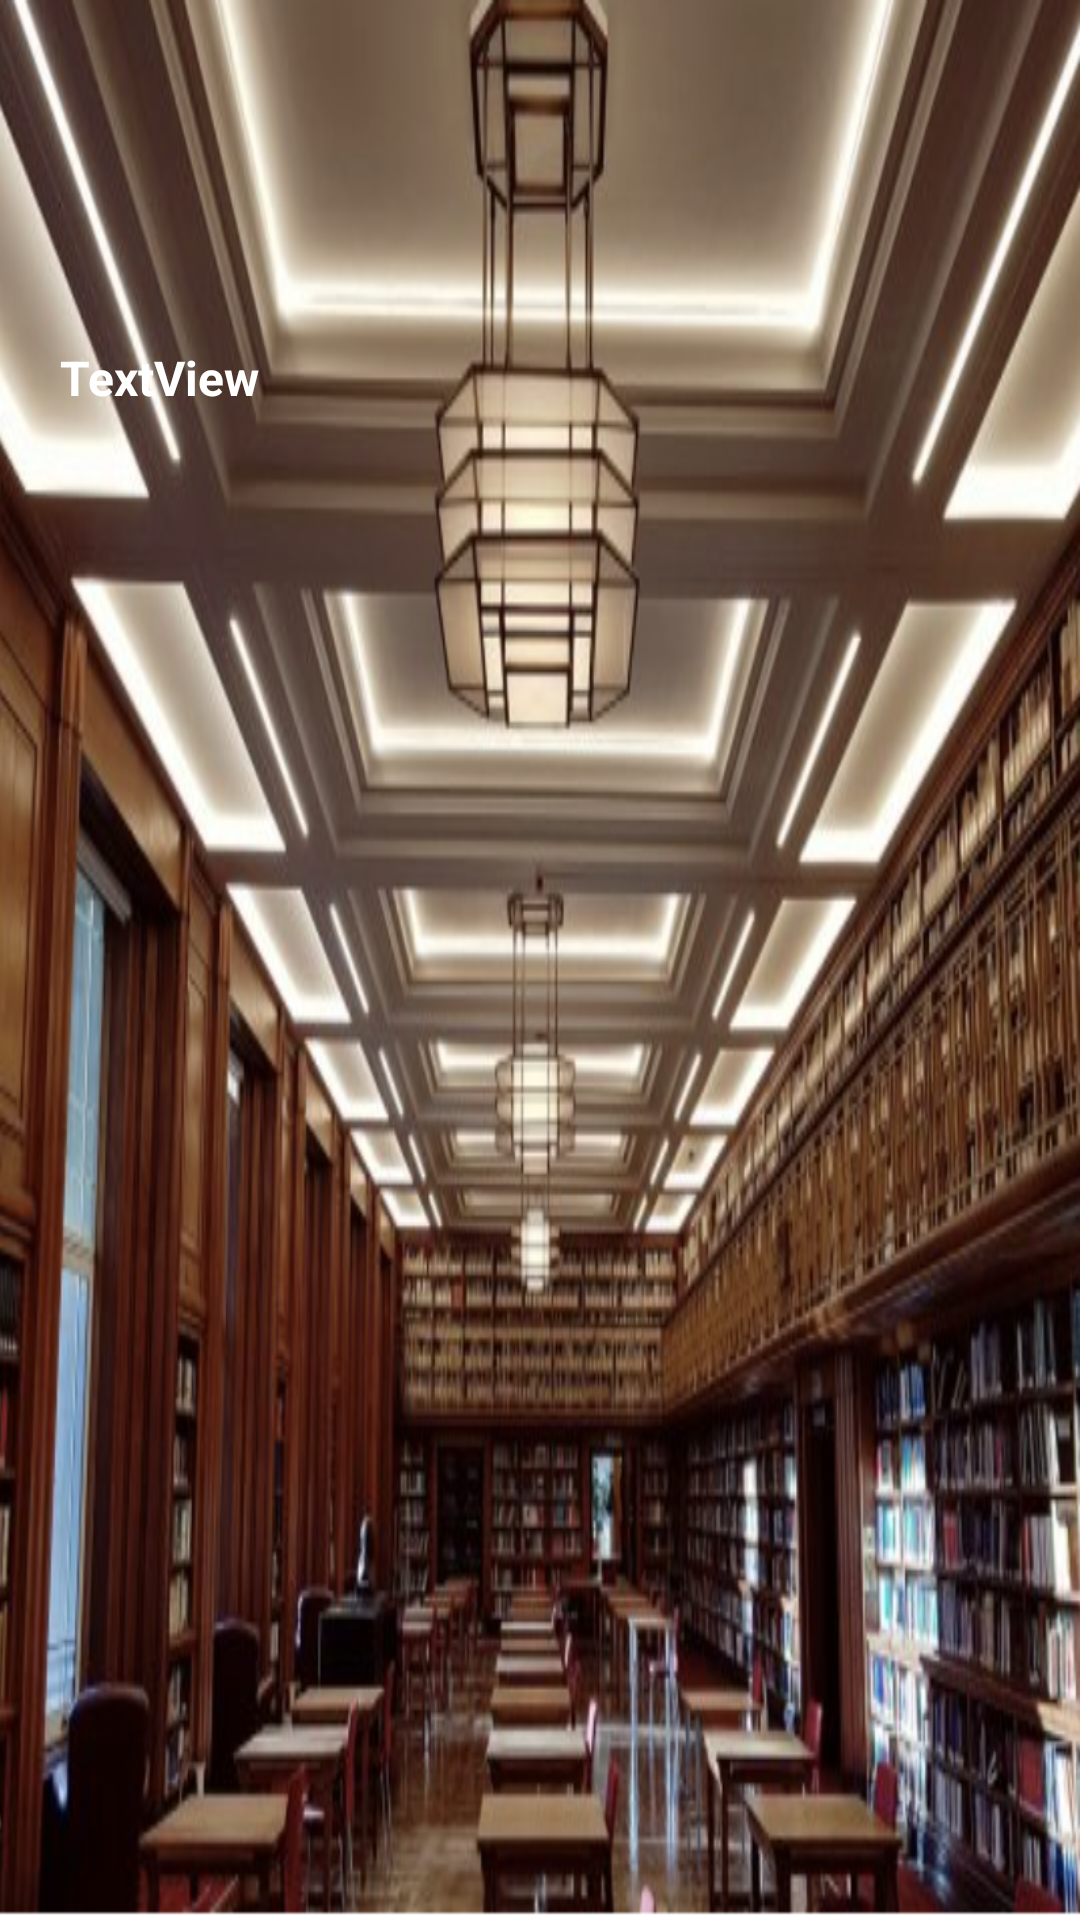

Write the Android layout XML for this screen, with the resource values it uses.
<!-- AndroidManifest.xml: application theme Theme.Library_Management_App -->
<!-- res/layout/header.xml -->
<?xml version="1.0" encoding="utf-8"?>
<LinearLayout
    xmlns:android="http://schemas.android.com/apk/res/android"
    android:orientation="vertical"
    android:layout_width="match_parent"
    android:layout_height="160dp"
    android:background="@drawable/library"
    android:padding="20sp">

    <ImageView
        android:id="@+id/img_view"
        android:layout_width="75dp"
        android:layout_height="75dp"
        android:background="@drawable/ic_baseline_person_24"
        android:onClick="openProfile" />

    <TextView
        android:id="@+id/tfullname"
        android:layout_width="match_parent"
        android:layout_height="wrap_content"
        android:layout_marginTop="20dp"
        android:text="TextView"
        android:textColor="@color/cardview_light_background"
        android:textSize="16sp"
        android:textStyle="bold" />


</LinearLayout>
<!-- resources referenced by this layout -->
<resources>
  <!-- drawable library: png bitmap (drawable-v24, 851232 bytes) -->
  <style name="Theme.Library_Management_App" parent="Theme.MaterialComponents.DayNight.DarkActionBar">
          
          <item name="colorPrimary">@color/colorPrimary</item>
          <item name="colorPrimaryVariant">@color/colorPrimary</item>
          <item name="colorOnPrimary">@color/colorPrimary</item>
          
          <item name="colorSecondary">@color/colorPrimary</item>
          <item name="colorSecondaryVariant">@color/colorPrimary</item>
          <item name="colorOnSecondary">@color/colorPrimary</item>
          
          <item name="android:statusBarColor" tools:targetApi="l">?attr/colorPrimaryVariant</item>
          
      </style>
  <color name="colorPrimary">#0099ff</color>
</resources>
